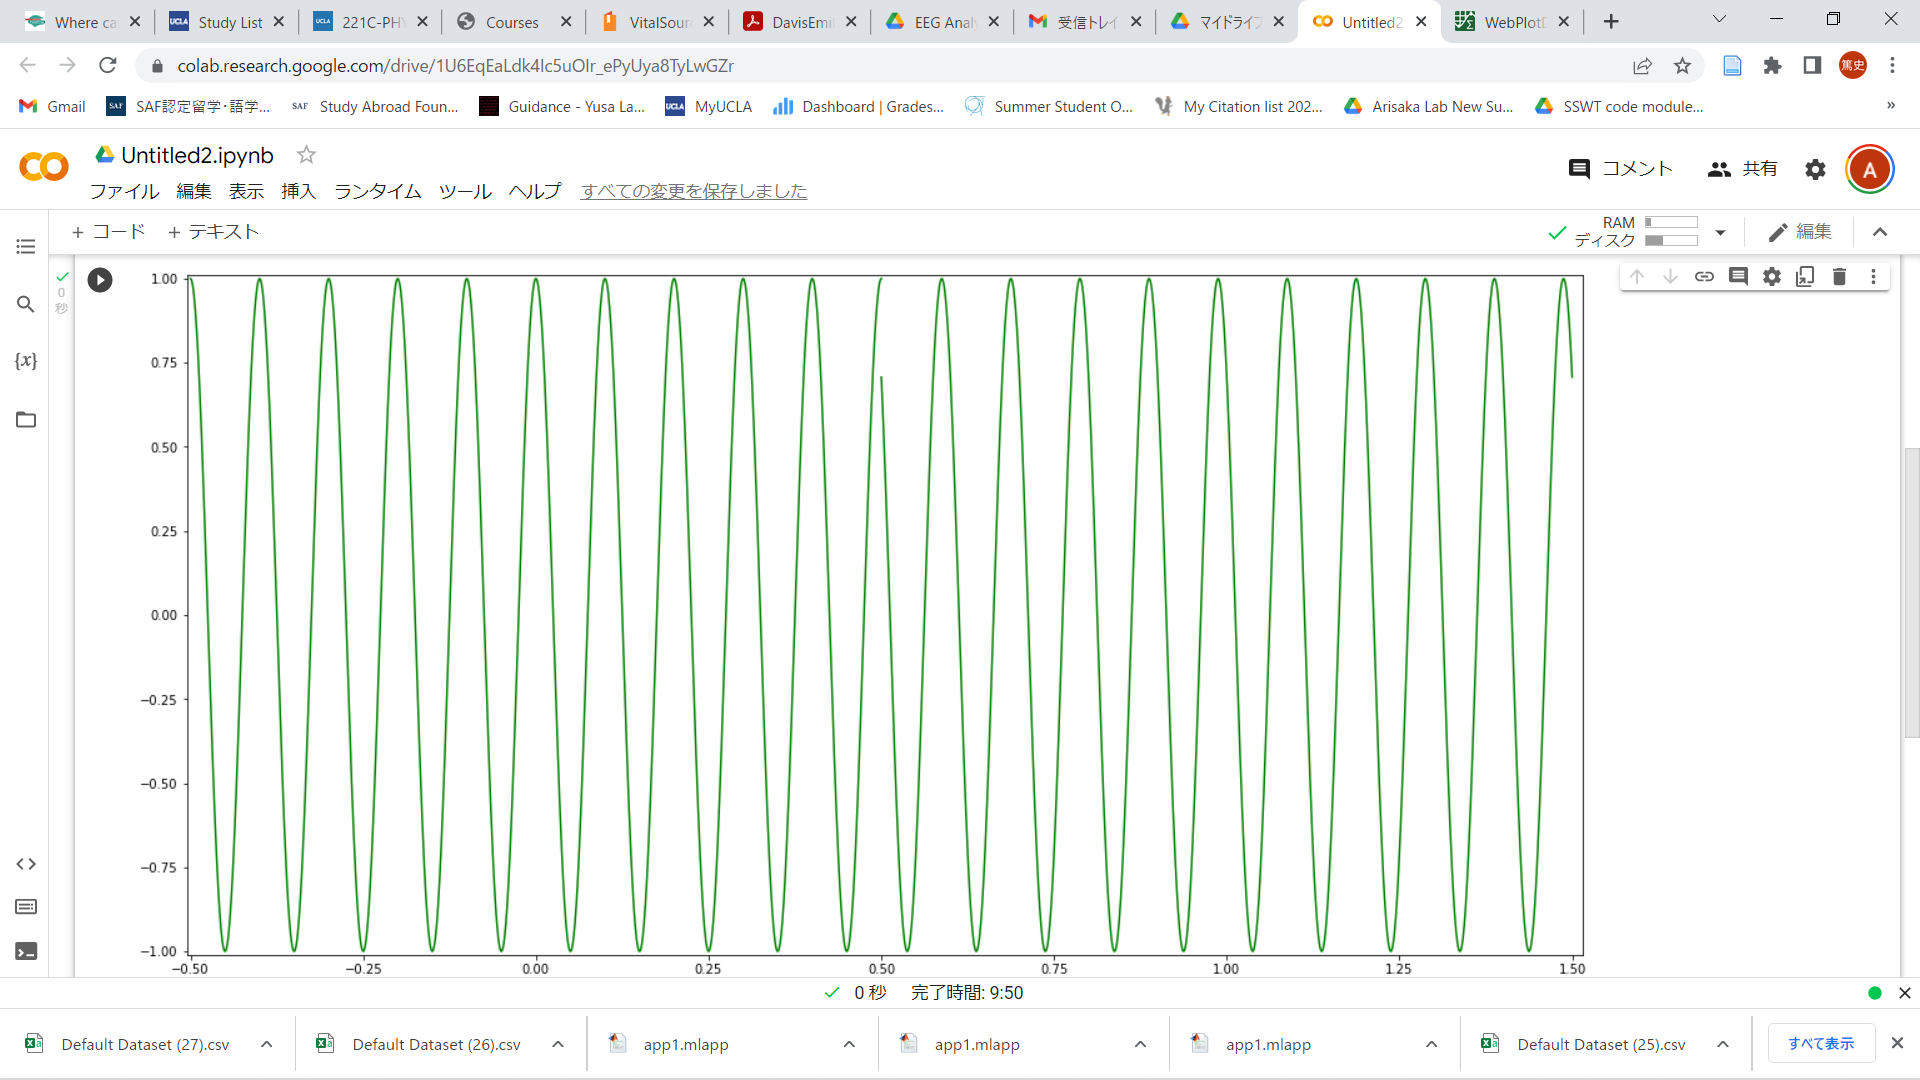

The data file committed next to this chart (first rows):
-0.50000, 0.93229
-0.499, 0.918
-0.498, 0.898
-0.497, 0.87
-0.496, 0.8368
-0.495, 0.8005
-0.494, 0.7644
-0.493, 0.7301
-0.492, 0.6936
-0.491, 0.6513
-0.49, 0.6013
-0.489, 0.5439
-0.488, 0.4862
-0.487, 0.4327
-0.486, 0.3829
-0.485, 0.3327
-0.484, 0.2774
-0.483, 0.2144
-0.482, 0.1468
-0.481, 0.07897
-0.48, 0.01551
-0.479, -0.03999
-0.478, -0.09168
-0.477, -0.1466
-0.476, -0.2096
-0.475, -0.2764
-0.474, -0.3414
-0.473, -0.4009
-0.472, -0.4528
-0.471, -0.4991
-0.47, -0.5457
-0.469, -0.5985
-0.468, -0.6522
-0.467, -0.701
-0.466, -0.7443
-0.465, -0.7806
-0.464, -0.8118
-0.463, -0.8425
-0.462, -0.8718
-0.461, -0.8996
-0.46, -0.9252
-0.459, -0.9444
-0.458, -0.9572
-0.457, -0.9658
-0.456, -0.9724
-0.455, -0.9773
-0.454, -0.978
-0.453, -0.9716
-0.452, -0.9617
-0.451, -0.9496
-0.45, -0.9345
-0.449, -0.9169
-0.448, -0.8953
-0.447, -0.8674
-0.446, -0.8332
-0.445, -0.7961
-0.444, -0.7584
-0.443, -0.7197
-0.442, -0.6818
-0.441, -0.6404
-0.44, -0.5892
... 1,918 more rows
